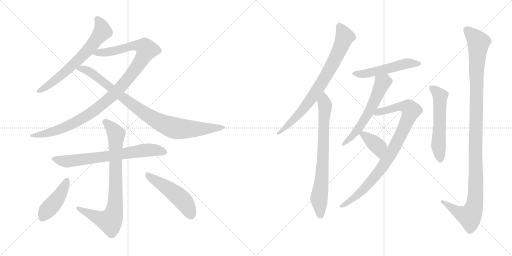
t = 0.00 s
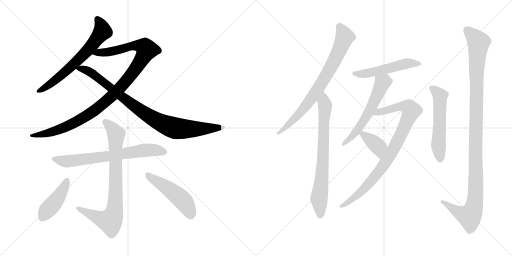
t = 2.49 s
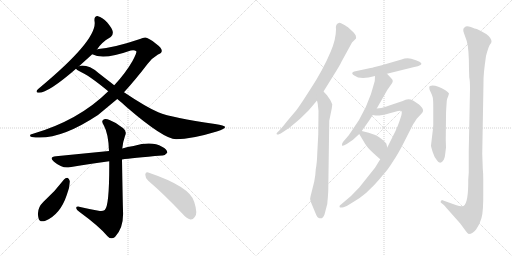
t = 4.98 s
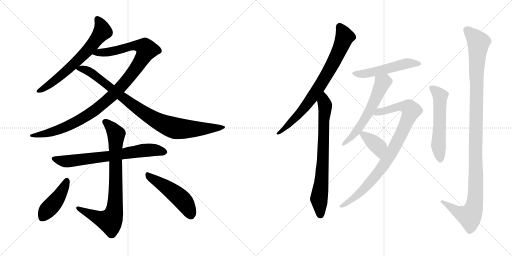
t = 7.47 s
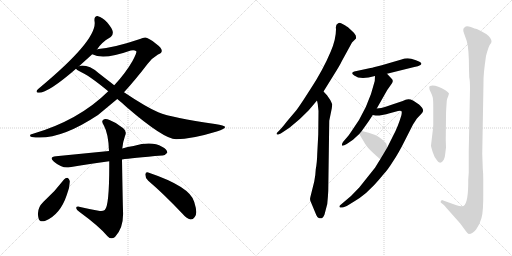
t = 9.95 s
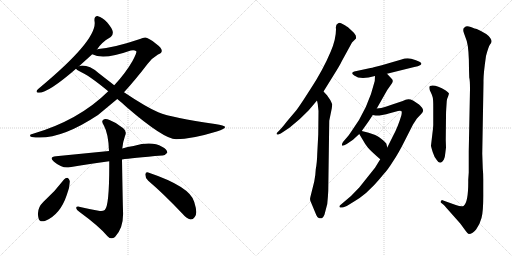
t = 12.44 s

The animated SVG that drew these frames (rendered in a browser with its animation timeline set to each time). Animation: 15 CSS @keyframes rules; one cycle of 12.44 s.

<svg version="1.1" viewBox="0 0 2048 1024" xmlns="http://www.w3.org/2000/svg">
  <g stroke="lightgray" stroke-dasharray="1,1" stroke-width="1" transform="scale(4, 4)">
    <line x1="0" y1="0" x2="256" y2="256"></line>
    <line x1="256" y1="0" x2="0" y2="256"></line>
    <line x1="128" y1="0" x2="128" y2="256"></line>
    <line x1="0" y1="128" x2="256" y2="128"></line>
    <line x1="256" y1="0" x2="512" y2="256"></line>
    <line x1="512" y1="0" x2="256" y2="256"></line>
    <line x1="384" y1="0" x2="384" y2="256"></line>
    <line x1="256" y1="128" x2="512" y2="128"></line>
  </g>
<g transform="scale(1, -1) translate(0, -850)">
   <style type="text/css">
    @keyframes keyframes0 {
      from {
       stroke: black;
       stroke-dashoffset: 657;
       stroke-width: 128;
       }
       68% {
       animation-timing-function: step-end;
       stroke: black;
       stroke-dashoffset: 0;
       stroke-width: 128;
       }
       to {
       stroke: black;
       stroke-width: 1024;
       }
       }
       #make-me-a-hanzi-animation-0 {
         animation: keyframes0 0.784668s both;
         animation-delay: 0.000000s;
         animation-timing-function: linear;
       }
    @keyframes keyframes1 {
      from {
       stroke: black;
       stroke-dashoffset: 1074;
       stroke-width: 128;
       }
       78% {
       animation-timing-function: step-end;
       stroke: black;
       stroke-dashoffset: 0;
       stroke-width: 128;
       }
       to {
       stroke: black;
       stroke-width: 1024;
       }
       }
       #make-me-a-hanzi-animation-1 {
         animation: keyframes1 1.124023s both;
         animation-delay: 0.784668s;
         animation-timing-function: linear;
       }
    @keyframes keyframes2 {
      from {
       stroke: black;
       stroke-dashoffset: 913;
       stroke-width: 128;
       }
       75% {
       animation-timing-function: step-end;
       stroke: black;
       stroke-dashoffset: 0;
       stroke-width: 128;
       }
       to {
       stroke: black;
       stroke-width: 1024;
       }
       }
       #make-me-a-hanzi-animation-2 {
         animation: keyframes2 0.993001s both;
         animation-delay: 1.908691s;
         animation-timing-function: linear;
       }
    @keyframes keyframes3 {
      from {
       stroke: black;
       stroke-dashoffset: 701;
       stroke-width: 128;
       }
       70% {
       animation-timing-function: step-end;
       stroke: black;
       stroke-dashoffset: 0;
       stroke-width: 128;
       }
       to {
       stroke: black;
       stroke-width: 1024;
       }
       }
       #make-me-a-hanzi-animation-3 {
         animation: keyframes3 0.820475s both;
         animation-delay: 2.901692s;
         animation-timing-function: linear;
       }
    @keyframes keyframes4 {
      from {
       stroke: black;
       stroke-dashoffset: 811;
       stroke-width: 128;
       }
       73% {
       animation-timing-function: step-end;
       stroke: black;
       stroke-dashoffset: 0;
       stroke-width: 128;
       }
       to {
       stroke: black;
       stroke-width: 1024;
       }
       }
       #make-me-a-hanzi-animation-4 {
         animation: keyframes4 0.909993s both;
         animation-delay: 3.722167s;
         animation-timing-function: linear;
       }
    @keyframes keyframes5 {
      from {
       stroke: black;
       stroke-dashoffset: 433;
       stroke-width: 128;
       }
       58% {
       animation-timing-function: step-end;
       stroke: black;
       stroke-dashoffset: 0;
       stroke-width: 128;
       }
       to {
       stroke: black;
       stroke-width: 1024;
       }
       }
       #make-me-a-hanzi-animation-5 {
         animation: keyframes5 0.602376s both;
         animation-delay: 4.632160s;
         animation-timing-function: linear;
       }
    @keyframes keyframes6 {
      from {
       stroke: black;
       stroke-dashoffset: 494;
       stroke-width: 128;
       }
       62% {
       animation-timing-function: step-end;
       stroke: black;
       stroke-dashoffset: 0;
       stroke-width: 128;
       }
       to {
       stroke: black;
       stroke-width: 1024;
       }
       }
       #make-me-a-hanzi-animation-6 {
         animation: keyframes6 0.652018s both;
         animation-delay: 5.234536s;
         animation-timing-function: linear;
       }
    @keyframes keyframes7 {
      from {
       stroke: black;
       stroke-dashoffset: 778;
       stroke-width: 128;
       }
       72% {
       animation-timing-function: step-end;
       stroke: black;
       stroke-dashoffset: 0;
       stroke-width: 128;
       }
       to {
       stroke: black;
       stroke-width: 1024;
       }
       }
       #make-me-a-hanzi-animation-7 {
         animation: keyframes7 0.883138s both;
         animation-delay: 5.886554s;
         animation-timing-function: linear;
       }
    @keyframes keyframes8 {
      from {
       stroke: black;
       stroke-dashoffset: 741;
       stroke-width: 128;
       }
       71% {
       animation-timing-function: step-end;
       stroke: black;
       stroke-dashoffset: 0;
       stroke-width: 128;
       }
       to {
       stroke: black;
       stroke-width: 1024;
       }
       }
       #make-me-a-hanzi-animation-8 {
         animation: keyframes8 0.853027s both;
         animation-delay: 6.769692s;
         animation-timing-function: linear;
       }
    @keyframes keyframes9 {
      from {
       stroke: black;
       stroke-dashoffset: 518;
       stroke-width: 128;
       }
       63% {
       animation-timing-function: step-end;
       stroke: black;
       stroke-dashoffset: 0;
       stroke-width: 128;
       }
       to {
       stroke: black;
       stroke-width: 1024;
       }
       }
       #make-me-a-hanzi-animation-9 {
         animation: keyframes9 0.671549s both;
         animation-delay: 7.622719s;
         animation-timing-function: linear;
       }
    @keyframes keyframes10 {
      from {
       stroke: black;
       stroke-dashoffset: 582;
       stroke-width: 128;
       }
       65% {
       animation-timing-function: step-end;
       stroke: black;
       stroke-dashoffset: 0;
       stroke-width: 128;
       }
       to {
       stroke: black;
       stroke-width: 1024;
       }
       }
       #make-me-a-hanzi-animation-10 {
         animation: keyframes10 0.723633s both;
         animation-delay: 8.294268s;
         animation-timing-function: linear;
       }
    @keyframes keyframes11 {
      from {
       stroke: black;
       stroke-dashoffset: 897;
       stroke-width: 128;
       }
       74% {
       animation-timing-function: step-end;
       stroke: black;
       stroke-dashoffset: 0;
       stroke-width: 128;
       }
       to {
       stroke: black;
       stroke-width: 1024;
       }
       }
       #make-me-a-hanzi-animation-11 {
         animation: keyframes11 0.979980s both;
         animation-delay: 9.017901s;
         animation-timing-function: linear;
       }
    @keyframes keyframes12 {
      from {
       stroke: black;
       stroke-dashoffset: 378;
       stroke-width: 128;
       }
       55% {
       animation-timing-function: step-end;
       stroke: black;
       stroke-dashoffset: 0;
       stroke-width: 128;
       }
       to {
       stroke: black;
       stroke-width: 1024;
       }
       }
       #make-me-a-hanzi-animation-12 {
         animation: keyframes12 0.557617s both;
         animation-delay: 9.997881s;
         animation-timing-function: linear;
       }
    @keyframes keyframes13 {
      from {
       stroke: black;
       stroke-dashoffset: 558;
       stroke-width: 128;
       }
       64% {
       animation-timing-function: step-end;
       stroke: black;
       stroke-dashoffset: 0;
       stroke-width: 128;
       }
       to {
       stroke: black;
       stroke-width: 1024;
       }
       }
       #make-me-a-hanzi-animation-13 {
         animation: keyframes13 0.704102s both;
         animation-delay: 10.555498s;
         animation-timing-function: linear;
       }
    @keyframes keyframes14 {
      from {
       stroke: black;
       stroke-dashoffset: 1144;
       stroke-width: 128;
       }
       79% {
       animation-timing-function: step-end;
       stroke: black;
       stroke-dashoffset: 0;
       stroke-width: 128;
       }
       to {
       stroke: black;
       stroke-width: 1024;
       }
       }
       #make-me-a-hanzi-animation-14 {
         animation: keyframes14 1.180990s both;
         animation-delay: 11.259600s;
         animation-timing-function: linear;
       }
</style>
<path d="M 388.0 652.5 Q 407.0 682.5 443.0 702.5 Q 453.0 709.5 451.0 723.5 Q 450.0 735.5 429.0 760.5 Q 408.0 782.5 392.0 785.5 Q 376.0 786.5 378.0 766.5 Q 393.0 694.5 161.0 501.5 Q 151.0 494.5 148.0 489.5 Q 142.0 479.5 155.0 479.5 Q 194.0 479.5 304.0 575.5 L 316.0 585.5 L 369.0 633.5 L 388.0 652.5 Z" fill="lightgray"></path> 
<path d="M 496.0 481.5 Q 541.0 530.5 590.0 594.5 Q 608.0 618.5 632.0 632.5 Q 647.0 638.5 647.0 646.5 Q 648.0 658.5 624.0 675.5 Q 594.0 699.5 581.0 700.5 Q 571.0 700.5 560.0 694.5 Q 463.0 661.5 394.0 654.5 Q 390.0 654.5 388.0 652.5 C 358.0 647.5 340.0 642.5 369.0 633.5 Q 414.0 609.5 523.0 648.5 Q 539.0 651.5 545.0 645.5 Q 549.0 641.5 530.0 606.5 Q 502.0 557.5 457.0 509.5 L 433.0 485.5 Q 315.0 368.5 129.0 314.5 Q 120.0 313.5 120.0 308.5 Q 120.0 304.5 127.0 302.5 Q 232.0 284.5 392.0 390.5 L 469.0 454.5 L 496.0 481.5 Z" fill="lightgray"></path> 
<path d="M 469.0 454.5 Q 488.0 439.5 507.0 421.5 Q 657.0 292.5 705.0 293.5 Q 765.0 293.5 867.0 324.5 Q 904.0 334.5 900.0 343.5 Q 899.0 347.5 860.0 354.5 Q 689.0 378.5 633.0 401.5 Q 584.0 422.5 496.0 481.5 L 457.0 509.5 L 394.0 558.5 Q 355.0 591.5 322.0 587.5 Q 318.0 587.5 316.0 585.5 C 293.0 583.5 293.0 583.5 304.0 575.5 Q 307.0 571.5 318.0 565.5 Q 354.0 550.5 433.0 485.5 L 469.0 454.5 Z" fill="lightgray"></path> 
<path d="M 488.0 212.5 Q 527.0 218.5 649.0 228.5 Q 659.0 227.5 669.0 239.5 Q 670.0 252.5 648.0 263.5 Q 608.0 287.5 534.0 266.5 Q 510.0 263.5 489.0 256.5 L 436.0 246.5 L 224.0 225.5 Q 193.0 222.5 216.0 203.5 Q 249.0 175.5 279.0 181.5 Q 349.0 194.5 437.0 205.5 L 488.0 212.5 Z" fill="lightgray"></path> 
<path d="M 394.0 7.5 Q 355.0 14.5 316.0 23.5 Q 303.0 24.5 305.0 17.5 Q 306.0 10.5 317.0 3.5 Q 399.0 -56.5 430.0 -94.5 Q 445.0 -110.5 460.0 -97.5 Q 496.0 -60.5 492.0 7.5 Q 491.0 35.5 488.0 212.5 L 489.0 256.5 Q 492.0 284.5 500.0 306.5 Q 509.0 324.5 493.0 337.5 Q 468.0 359.5 438.0 370.5 Q 419.0 377.5 411.0 369.5 Q 405.0 362.5 416.0 347.5 Q 434.0 314.5 436.0 246.5 L 437.0 205.5 Q 438.0 24.5 419.0 10.5 Q 409.0 3.5 394.0 7.5 Z" fill="lightgray"></path> 
<path d="M 256.0 132.5 Q 219.0 83.5 173.0 42.5 Q 145.0 15.5 154.0 -21.5 Q 157.0 -40.5 180.0 -33.5 Q 241.0 -8.5 267.0 70.5 Q 280.0 101.5 279.0 126.5 Q 276.0 136.5 271.0 138.5 Q 262.0 139.5 256.0 132.5 Z" fill="lightgray"></path> 
<path d="M 593.0 127.5 Q 654.0 75.5 728.0 -2.5 Q 746.0 -23.5 762.0 -27.5 Q 771.0 -28.5 779.0 -17.5 Q 792.0 -4.5 777.0 42.5 Q 762.0 103.5 593.0 160.5 Q 583.0 164.5 581.0 152.5 Q 581.0 137.5 593.0 127.5 Z" fill="lightgray"></path> 
<path d="M 1294.0 484.5 L 1335.0 550.5 Q 1359.0 588.5 1367.0 605.5 L 1408.0 680.5 L 1424.0 696.5 Q 1425.0 697.5 1423.0 708.5 Q 1418.0 718.5 1407.0 727.5 L 1393.0 740.5 Q 1390.0 743.5 1374.0 752.5 Q 1358.0 761.5 1353.0 757.5 Q 1341.0 752.5 1344.0 733.5 Q 1344.0 693.5 1323.0 644.5 Q 1292.0 570.5 1242.0 494.5 Q 1193.0 417.5 1182.0 405.5 L 1149.0 366.5 Q 1129.0 340.5 1117.0 328.5 L 1108.0 319.5 Q 1105.0 316.5 1107.0 313.5 Q 1110.0 309.5 1118.0 314.5 L 1123.0 316.5 L 1159.0 340.5 Q 1198.0 370.5 1235.0 409.5 L 1268.0 448.5 L 1294.0 484.5 Z" fill="lightgray"></path> 
<path d="M 1257.0 124.5 L 1242.0 64.5 Q 1238.0 51.5 1243.0 43.5 L 1265.0 -9.5 Q 1269.0 -19.5 1275.0 -21.5 Q 1290.0 -28.5 1298.0 -7.5 L 1309.0 34.5 Q 1312.0 65.5 1313.0 86.5 L 1317.0 367.5 L 1327.0 416.5 L 1329.0 432.5 Q 1329.0 434.5 1321.0 450.5 L 1308.0 469.5 L 1294.0 484.5 C 1274.0 506.5 1262.0 477.5 1268.0 448.5 L 1271.0 434.5 L 1274.0 406.5 L 1273.0 312.5 L 1269.0 236.5 Q 1268.0 198.5 1263.0 173.5 Q 1262.0 148.5 1257.0 124.5 Z" fill="lightgray"></path> 
<path d="M 1482.0 578.5 L 1417.0 564.5 Q 1412.0 562.5 1410.0 560.5 Q 1406.0 554.5 1417.0 548.5 Q 1441.0 529.5 1500.0 546.5 L 1548.0 555.5 L 1657.0 582.5 Q 1673.0 585.5 1682.0 590.5 Q 1691.0 595.5 1678.0 603.5 Q 1666.0 610.5 1645.0 615.5 Q 1625.0 619.5 1606.0 612.5 L 1527.0 589.5 Q 1493.0 580.5 1482.0 578.5 Z" fill="lightgray"></path> 
<path d="M 1500.0 546.5 L 1499.0 526.5 Q 1473.0 416.5 1406.0 325.5 L 1395.0 309.5 L 1372.0 282.5 Q 1367.0 274.5 1368.0 269.5 Q 1369.0 263.5 1387.0 274.5 L 1412.0 291.5 L 1437.0 314.5 L 1447.0 326.5 L 1469.0 357.5 Q 1471.0 359.5 1491.0 390.5 L 1507.0 416.5 L 1549.0 490.5 L 1568.0 517.5 Q 1571.0 522.5 1571.0 526.5 Q 1572.0 530.5 1564.0 538.5 L 1548.0 555.5 C 1527.0 577.5 1501.0 576.5 1500.0 546.5 Z" fill="lightgray"></path> 
<path d="M 1521.0 213.5 L 1500.0 179.5 L 1437.0 100.5 L 1404.0 66.5 L 1364.0 32.5 Q 1357.0 28.5 1358.0 23.5 Q 1359.0 17.5 1374.0 21.5 L 1387.0 26.5 L 1418.0 45.5 Q 1439.0 57.5 1464.0 78.5 L 1496.0 109.5 Q 1517.0 132.5 1535.0 154.5 Q 1552.0 172.5 1573.0 206.5 Q 1593.0 235.5 1619.0 287.5 L 1652.0 352.5 L 1667.0 375.5 Q 1673.0 382.5 1682.0 391.5 Q 1691.0 400.5 1692.0 405.5 Q 1694.0 409.5 1689.0 418.5 Q 1680.0 429.5 1676.0 432.5 Q 1673.0 435.5 1652.0 448.5 Q 1632.0 458.5 1611.0 446.5 L 1566.0 431.5 Q 1527.0 418.5 1525.0 418.5 L 1507.0 416.5 C 1477.0 412.5 1461.0 394.5 1491.0 390.5 L 1502.0 388.5 Q 1510.0 386.5 1529.0 390.5 Q 1548.0 393.5 1555.0 396.5 L 1592.0 406.5 Q 1601.0 407.5 1605.0 406.5 Q 1609.0 403.5 1605.0 387.5 Q 1591.0 341.5 1574.0 310.5 L 1549.0 260.5 L 1521.0 213.5 Z" fill="lightgray"></path> 
<path d="M 1437.0 314.5 L 1449.0 294.5 Q 1461.0 272.5 1472.0 259.5 Q 1484.0 245.5 1521.0 213.5 C 1544.0 193.5 1556.0 231.5 1549.0 260.5 L 1546.0 273.5 Q 1546.0 277.5 1531.0 290.5 Q 1507.0 314.5 1447.0 326.5 C 1427.0 330.5 1427.0 330.5 1437.0 314.5 Z" fill="lightgray"></path> 
<path d="M 1793.0 466.5 L 1796.0 476.5 Q 1794.0 481.5 1783.0 488.5 Q 1741.0 513.5 1720.0 506.5 Q 1717.0 505.5 1717.0 499.5 Q 1717.0 492.5 1723.0 481.5 Q 1729.0 469.5 1731.0 460.5 Q 1733.0 450.5 1733.0 424.5 L 1733.0 350.5 Q 1732.0 330.5 1730.0 319.5 L 1724.0 268.5 Q 1724.0 263.5 1731.0 241.5 Q 1738.0 219.5 1747.0 210.5 Q 1761.0 187.5 1775.0 211.5 Q 1780.0 220.5 1781.0 236.5 L 1784.0 260.5 L 1783.0 290.5 L 1784.0 386.5 Q 1784.0 404.5 1785.0 415.5 L 1787.0 446.5 Q 1788.0 455.5 1793.0 466.5 Z" fill="lightgray"></path> 
<path d="M 1931.0 177.5 L 1929.0 236.5 L 1934.0 521.5 Q 1933.0 551.5 1944.0 626.5 Q 1954.0 664.5 1960.0 672.5 Q 1966.0 679.5 1966.0 684.5 Q 1967.0 688.5 1961.0 698.5 Q 1952.0 714.5 1907.0 734.5 Q 1901.0 735.5 1883.0 742.5 Q 1865.0 748.5 1859.0 741.5 Q 1848.0 735.5 1857.0 714.5 L 1867.0 686.5 Q 1876.0 655.5 1876.0 573.5 L 1877.0 540.5 Q 1880.0 529.5 1880.0 494.5 L 1875.0 246.5 L 1875.0 160.5 L 1873.0 132.5 Q 1874.0 38.5 1854.0 26.5 Q 1845.0 22.5 1823.0 30.5 L 1770.0 49.5 Q 1767.0 50.5 1764.0 46.5 Q 1761.0 42.5 1763.0 40.5 L 1773.0 32.5 Q 1777.0 30.5 1786.0 18.5 L 1841.0 -43.5 L 1863.0 -73.5 Q 1870.0 -83.5 1875.0 -85.5 Q 1891.0 -85.5 1905.0 -66.5 Q 1919.0 -47.5 1926.0 -21.5 Q 1934.0 4.5 1933.0 86.5 L 1933.0 132.5 Q 1933.0 156.5 1931.0 177.5 Z" fill="lightgray"></path> 
      <clipPath id="make-me-a-hanzi-clip-0">
      <path d="M 388.0 652.5 Q 407.0 682.5 443.0 702.5 Q 453.0 709.5 451.0 723.5 Q 450.0 735.5 429.0 760.5 Q 408.0 782.5 392.0 785.5 Q 376.0 786.5 378.0 766.5 Q 393.0 694.5 161.0 501.5 Q 151.0 494.5 148.0 489.5 Q 142.0 479.5 155.0 479.5 Q 194.0 479.5 304.0 575.5 L 316.0 585.5 L 369.0 633.5 L 388.0 652.5 Z" fill="lightgray"></path>
      </clipPath>
      <path clip-path="url(#make-me-a-hanzi-clip-0)" d="M 390.0 771.5 L 405.0 748.5 L 410.0 725.5 L 365.0 665.5 L 251.0 553.5 L 156.0 487.5 " fill="none" id="make-me-a-hanzi-animation-0" stroke-dasharray="529 1058" stroke-linecap="round"></path>

      <clipPath id="make-me-a-hanzi-clip-1">
      <path d="M 496.0 481.5 Q 541.0 530.5 590.0 594.5 Q 608.0 618.5 632.0 632.5 Q 647.0 638.5 647.0 646.5 Q 648.0 658.5 624.0 675.5 Q 594.0 699.5 581.0 700.5 Q 571.0 700.5 560.0 694.5 Q 463.0 661.5 394.0 654.5 Q 390.0 654.5 388.0 652.5 C 358.0 647.5 340.0 642.5 369.0 633.5 Q 414.0 609.5 523.0 648.5 Q 539.0 651.5 545.0 645.5 Q 549.0 641.5 530.0 606.5 Q 502.0 557.5 457.0 509.5 L 433.0 485.5 Q 315.0 368.5 129.0 314.5 Q 120.0 313.5 120.0 308.5 Q 120.0 304.5 127.0 302.5 Q 232.0 284.5 392.0 390.5 L 469.0 454.5 L 496.0 481.5 Z" fill="lightgray"></path>
      </clipPath>
      <path clip-path="url(#make-me-a-hanzi-clip-1)" d="M 376.0 636.5 L 452.0 644.5 L 540.0 668.5 L 578.0 662.5 L 587.0 651.5 L 554.0 592.5 L 501.0 522.5 L 438.0 457.5 L 355.0 391.5 L 291.0 355.5 L 220.0 325.5 L 126.0 308.5 " fill="none" id="make-me-a-hanzi-animation-1" stroke-dasharray="946 1892" stroke-linecap="round"></path>

      <clipPath id="make-me-a-hanzi-clip-2">
      <path d="M 469.0 454.5 Q 488.0 439.5 507.0 421.5 Q 657.0 292.5 705.0 293.5 Q 765.0 293.5 867.0 324.5 Q 904.0 334.5 900.0 343.5 Q 899.0 347.5 860.0 354.5 Q 689.0 378.5 633.0 401.5 Q 584.0 422.5 496.0 481.5 L 457.0 509.5 L 394.0 558.5 Q 355.0 591.5 322.0 587.5 Q 318.0 587.5 316.0 585.5 C 293.0 583.5 293.0 583.5 304.0 575.5 Q 307.0 571.5 318.0 565.5 Q 354.0 550.5 433.0 485.5 L 469.0 454.5 Z" fill="lightgray"></path>
      </clipPath>
      <path clip-path="url(#make-me-a-hanzi-clip-2)" d="M 311.0 578.5 L 363.0 560.5 L 570.0 402.5 L 675.0 345.5 L 704.0 336.5 L 769.0 333.5 L 895.0 341.5 " fill="none" id="make-me-a-hanzi-animation-2" stroke-dasharray="785 1570" stroke-linecap="round"></path>

      <clipPath id="make-me-a-hanzi-clip-3">
      <path d="M 488.0 212.5 Q 527.0 218.5 649.0 228.5 Q 659.0 227.5 669.0 239.5 Q 670.0 252.5 648.0 263.5 Q 608.0 287.5 534.0 266.5 Q 510.0 263.5 489.0 256.5 L 436.0 246.5 L 224.0 225.5 Q 193.0 222.5 216.0 203.5 Q 249.0 175.5 279.0 181.5 Q 349.0 194.5 437.0 205.5 L 488.0 212.5 Z" fill="lightgray"></path>
      </clipPath>
      <path clip-path="url(#make-me-a-hanzi-clip-3)" d="M 218.0 215.5 L 271.0 205.5 L 593.0 250.5 L 658.0 242.5 " fill="none" id="make-me-a-hanzi-animation-3" stroke-dasharray="573 1146" stroke-linecap="round"></path>

      <clipPath id="make-me-a-hanzi-clip-4">
      <path d="M 394.0 7.5 Q 355.0 14.5 316.0 23.5 Q 303.0 24.5 305.0 17.5 Q 306.0 10.5 317.0 3.5 Q 399.0 -56.5 430.0 -94.5 Q 445.0 -110.5 460.0 -97.5 Q 496.0 -60.5 492.0 7.5 Q 491.0 35.5 488.0 212.5 L 489.0 256.5 Q 492.0 284.5 500.0 306.5 Q 509.0 324.5 493.0 337.5 Q 468.0 359.5 438.0 370.5 Q 419.0 377.5 411.0 369.5 Q 405.0 362.5 416.0 347.5 Q 434.0 314.5 436.0 246.5 L 437.0 205.5 Q 438.0 24.5 419.0 10.5 Q 409.0 3.5 394.0 7.5 Z" fill="lightgray"></path>
      </clipPath>
      <path clip-path="url(#make-me-a-hanzi-clip-4)" d="M 420.0 363.5 L 437.0 350.5 L 465.0 311.5 L 463.0 72.5 L 456.0 -2.5 L 444.0 -28.5 L 432.0 -32.5 L 312.0 16.5 " fill="none" id="make-me-a-hanzi-animation-4" stroke-dasharray="683 1366" stroke-linecap="round"></path>

      <clipPath id="make-me-a-hanzi-clip-5">
      <path d="M 256.0 132.5 Q 219.0 83.5 173.0 42.5 Q 145.0 15.5 154.0 -21.5 Q 157.0 -40.5 180.0 -33.5 Q 241.0 -8.5 267.0 70.5 Q 280.0 101.5 279.0 126.5 Q 276.0 136.5 271.0 138.5 Q 262.0 139.5 256.0 132.5 Z" fill="lightgray"></path>
      </clipPath>
      <path clip-path="url(#make-me-a-hanzi-clip-5)" d="M 268.0 127.5 L 240.0 70.5 L 188.0 9.5 L 171.0 -19.5 " fill="none" id="make-me-a-hanzi-animation-5" stroke-dasharray="305 610" stroke-linecap="round"></path>

      <clipPath id="make-me-a-hanzi-clip-6">
      <path d="M 593.0 127.5 Q 654.0 75.5 728.0 -2.5 Q 746.0 -23.5 762.0 -27.5 Q 771.0 -28.5 779.0 -17.5 Q 792.0 -4.5 777.0 42.5 Q 762.0 103.5 593.0 160.5 Q 583.0 164.5 581.0 152.5 Q 581.0 137.5 593.0 127.5 Z" fill="lightgray"></path>
      </clipPath>
      <path clip-path="url(#make-me-a-hanzi-clip-6)" d="M 593.0 147.5 L 719.0 60.5 L 742.0 35.5 L 763.0 -10.5 " fill="none" id="make-me-a-hanzi-animation-6" stroke-dasharray="366 732" stroke-linecap="round"></path>

      <clipPath id="make-me-a-hanzi-clip-7">
      <path d="M 1294.0 484.5 L 1335.0 550.5 Q 1359.0 588.5 1367.0 605.5 L 1408.0 680.5 L 1424.0 696.5 Q 1425.0 697.5 1423.0 708.5 Q 1418.0 718.5 1407.0 727.5 L 1393.0 740.5 Q 1390.0 743.5 1374.0 752.5 Q 1358.0 761.5 1353.0 757.5 Q 1341.0 752.5 1344.0 733.5 Q 1344.0 693.5 1323.0 644.5 Q 1292.0 570.5 1242.0 494.5 Q 1193.0 417.5 1182.0 405.5 L 1149.0 366.5 Q 1129.0 340.5 1117.0 328.5 L 1108.0 319.5 Q 1105.0 316.5 1107.0 313.5 Q 1110.0 309.5 1118.0 314.5 L 1123.0 316.5 L 1159.0 340.5 Q 1198.0 370.5 1235.0 409.5 L 1268.0 448.5 L 1294.0 484.5 Z" fill="lightgray"></path>
      </clipPath>
      <path clip-path="url(#make-me-a-hanzi-clip-7)" d="M 1358.0 744.5 L 1379.0 703.5 L 1318.0 571.5 L 1262.0 480.5 L 1207.0 405.5 L 1112.0 315.5 " fill="none" id="make-me-a-hanzi-animation-7" stroke-dasharray="650 1300" stroke-linecap="round"></path>

      <clipPath id="make-me-a-hanzi-clip-8">
      <path d="M 1257.0 124.5 L 1242.0 64.5 Q 1238.0 51.5 1243.0 43.5 L 1265.0 -9.5 Q 1269.0 -19.5 1275.0 -21.5 Q 1290.0 -28.5 1298.0 -7.5 L 1309.0 34.5 Q 1312.0 65.5 1313.0 86.5 L 1317.0 367.5 L 1327.0 416.5 L 1329.0 432.5 Q 1329.0 434.5 1321.0 450.5 L 1308.0 469.5 L 1294.0 484.5 C 1274.0 506.5 1262.0 477.5 1268.0 448.5 L 1271.0 434.5 L 1274.0 406.5 L 1273.0 312.5 L 1269.0 236.5 Q 1268.0 198.5 1263.0 173.5 Q 1262.0 148.5 1257.0 124.5 Z" fill="lightgray"></path>
      </clipPath>
      <path clip-path="url(#make-me-a-hanzi-clip-8)" d="M 1293.0 476.5 L 1300.0 415.5 L 1289.0 157.5 L 1276.0 55.5 L 1282.0 -6.5 " fill="none" id="make-me-a-hanzi-animation-8" stroke-dasharray="613 1226" stroke-linecap="round"></path>

      <clipPath id="make-me-a-hanzi-clip-9">
      <path d="M 1482.0 578.5 L 1417.0 564.5 Q 1412.0 562.5 1410.0 560.5 Q 1406.0 554.5 1417.0 548.5 Q 1441.0 529.5 1500.0 546.5 L 1548.0 555.5 L 1657.0 582.5 Q 1673.0 585.5 1682.0 590.5 Q 1691.0 595.5 1678.0 603.5 Q 1666.0 610.5 1645.0 615.5 Q 1625.0 619.5 1606.0 612.5 L 1527.0 589.5 Q 1493.0 580.5 1482.0 578.5 Z" fill="lightgray"></path>
      </clipPath>
      <path clip-path="url(#make-me-a-hanzi-clip-9)" d="M 1417.0 556.5 L 1445.0 553.5 L 1487.0 560.5 L 1627.0 596.5 L 1674.0 595.5 " fill="none" id="make-me-a-hanzi-animation-9" stroke-dasharray="390 780" stroke-linecap="round"></path>

      <clipPath id="make-me-a-hanzi-clip-10">
      <path d="M 1500.0 546.5 L 1499.0 526.5 Q 1473.0 416.5 1406.0 325.5 L 1395.0 309.5 L 1372.0 282.5 Q 1367.0 274.5 1368.0 269.5 Q 1369.0 263.5 1387.0 274.5 L 1412.0 291.5 L 1437.0 314.5 L 1447.0 326.5 L 1469.0 357.5 Q 1471.0 359.5 1491.0 390.5 L 1507.0 416.5 L 1549.0 490.5 L 1568.0 517.5 Q 1571.0 522.5 1571.0 526.5 Q 1572.0 530.5 1564.0 538.5 L 1548.0 555.5 C 1527.0 577.5 1501.0 576.5 1500.0 546.5 Z" fill="lightgray"></path>
      </clipPath>
      <path clip-path="url(#make-me-a-hanzi-clip-10)" d="M 1507.0 541.5 L 1530.0 519.5 L 1492.0 433.5 L 1438.0 340.5 L 1389.0 285.5 L 1373.0 275.5 " fill="none" id="make-me-a-hanzi-animation-10" stroke-dasharray="454 908" stroke-linecap="round"></path>

      <clipPath id="make-me-a-hanzi-clip-11">
      <path d="M 1521.0 213.5 L 1500.0 179.5 L 1437.0 100.5 L 1404.0 66.5 L 1364.0 32.5 Q 1357.0 28.5 1358.0 23.5 Q 1359.0 17.5 1374.0 21.5 L 1387.0 26.5 L 1418.0 45.5 Q 1439.0 57.5 1464.0 78.5 L 1496.0 109.5 Q 1517.0 132.5 1535.0 154.5 Q 1552.0 172.5 1573.0 206.5 Q 1593.0 235.5 1619.0 287.5 L 1652.0 352.5 L 1667.0 375.5 Q 1673.0 382.5 1682.0 391.5 Q 1691.0 400.5 1692.0 405.5 Q 1694.0 409.5 1689.0 418.5 Q 1680.0 429.5 1676.0 432.5 Q 1673.0 435.5 1652.0 448.5 Q 1632.0 458.5 1611.0 446.5 L 1566.0 431.5 Q 1527.0 418.5 1525.0 418.5 L 1507.0 416.5 C 1477.0 412.5 1461.0 394.5 1491.0 390.5 L 1502.0 388.5 Q 1510.0 386.5 1529.0 390.5 Q 1548.0 393.5 1555.0 396.5 L 1592.0 406.5 Q 1601.0 407.5 1605.0 406.5 Q 1609.0 403.5 1605.0 387.5 Q 1591.0 341.5 1574.0 310.5 L 1549.0 260.5 L 1521.0 213.5 Z" fill="lightgray"></path>
      </clipPath>
      <path clip-path="url(#make-me-a-hanzi-clip-11)" d="M 1498.0 395.5 L 1609.0 426.5 L 1636.0 419.5 L 1645.0 407.5 L 1585.0 274.5 L 1528.0 180.5 L 1448.0 86.5 L 1364.0 26.5 " fill="none" id="make-me-a-hanzi-animation-11" stroke-dasharray="769 1538" stroke-linecap="round"></path>

      <clipPath id="make-me-a-hanzi-clip-12">
      <path d="M 1437.0 314.5 L 1449.0 294.5 Q 1461.0 272.5 1472.0 259.5 Q 1484.0 245.5 1521.0 213.5 C 1544.0 193.5 1556.0 231.5 1549.0 260.5 L 1546.0 273.5 Q 1546.0 277.5 1531.0 290.5 Q 1507.0 314.5 1447.0 326.5 C 1427.0 330.5 1427.0 330.5 1437.0 314.5 Z" fill="lightgray"></path>
      </clipPath>
      <path clip-path="url(#make-me-a-hanzi-clip-12)" d="M 1449.0 314.5 L 1513.0 263.5 L 1518.0 223.5 " fill="none" id="make-me-a-hanzi-animation-12" stroke-dasharray="250 500" stroke-linecap="round"></path>

      <clipPath id="make-me-a-hanzi-clip-13">
      <path d="M 1793.0 466.5 L 1796.0 476.5 Q 1794.0 481.5 1783.0 488.5 Q 1741.0 513.5 1720.0 506.5 Q 1717.0 505.5 1717.0 499.5 Q 1717.0 492.5 1723.0 481.5 Q 1729.0 469.5 1731.0 460.5 Q 1733.0 450.5 1733.0 424.5 L 1733.0 350.5 Q 1732.0 330.5 1730.0 319.5 L 1724.0 268.5 Q 1724.0 263.5 1731.0 241.5 Q 1738.0 219.5 1747.0 210.5 Q 1761.0 187.5 1775.0 211.5 Q 1780.0 220.5 1781.0 236.5 L 1784.0 260.5 L 1783.0 290.5 L 1784.0 386.5 Q 1784.0 404.5 1785.0 415.5 L 1787.0 446.5 Q 1788.0 455.5 1793.0 466.5 Z" fill="lightgray"></path>
      </clipPath>
      <path clip-path="url(#make-me-a-hanzi-clip-13)" d="M 1726.0 499.5 L 1761.0 467.5 L 1754.0 271.5 L 1761.0 213.5 " fill="none" id="make-me-a-hanzi-animation-13" stroke-dasharray="430 860" stroke-linecap="round"></path>

      <clipPath id="make-me-a-hanzi-clip-14">
      <path d="M 1931.0 177.5 L 1929.0 236.5 L 1934.0 521.5 Q 1933.0 551.5 1944.0 626.5 Q 1954.0 664.5 1960.0 672.5 Q 1966.0 679.5 1966.0 684.5 Q 1967.0 688.5 1961.0 698.5 Q 1952.0 714.5 1907.0 734.5 Q 1901.0 735.5 1883.0 742.5 Q 1865.0 748.5 1859.0 741.5 Q 1848.0 735.5 1857.0 714.5 L 1867.0 686.5 Q 1876.0 655.5 1876.0 573.5 L 1877.0 540.5 Q 1880.0 529.5 1880.0 494.5 L 1875.0 246.5 L 1875.0 160.5 L 1873.0 132.5 Q 1874.0 38.5 1854.0 26.5 Q 1845.0 22.5 1823.0 30.5 L 1770.0 49.5 Q 1767.0 50.5 1764.0 46.5 Q 1761.0 42.5 1763.0 40.5 L 1773.0 32.5 Q 1777.0 30.5 1786.0 18.5 L 1841.0 -43.5 L 1863.0 -73.5 Q 1870.0 -83.5 1875.0 -85.5 Q 1891.0 -85.5 1905.0 -66.5 Q 1919.0 -47.5 1926.0 -21.5 Q 1934.0 4.5 1933.0 86.5 L 1933.0 132.5 Q 1933.0 156.5 1931.0 177.5 Z" fill="lightgray"></path>
      </clipPath>
      <path clip-path="url(#make-me-a-hanzi-clip-14)" d="M 1870.0 728.5 L 1914.0 677.5 L 1906.0 557.5 L 1901.0 53.5 L 1892.0 8.5 L 1879.0 -14.5 L 1837.0 -0.5 L 1770.0 42.5 " fill="none" id="make-me-a-hanzi-animation-14" stroke-dasharray="1016 2032" stroke-linecap="round"></path>

</g>
</svg>
